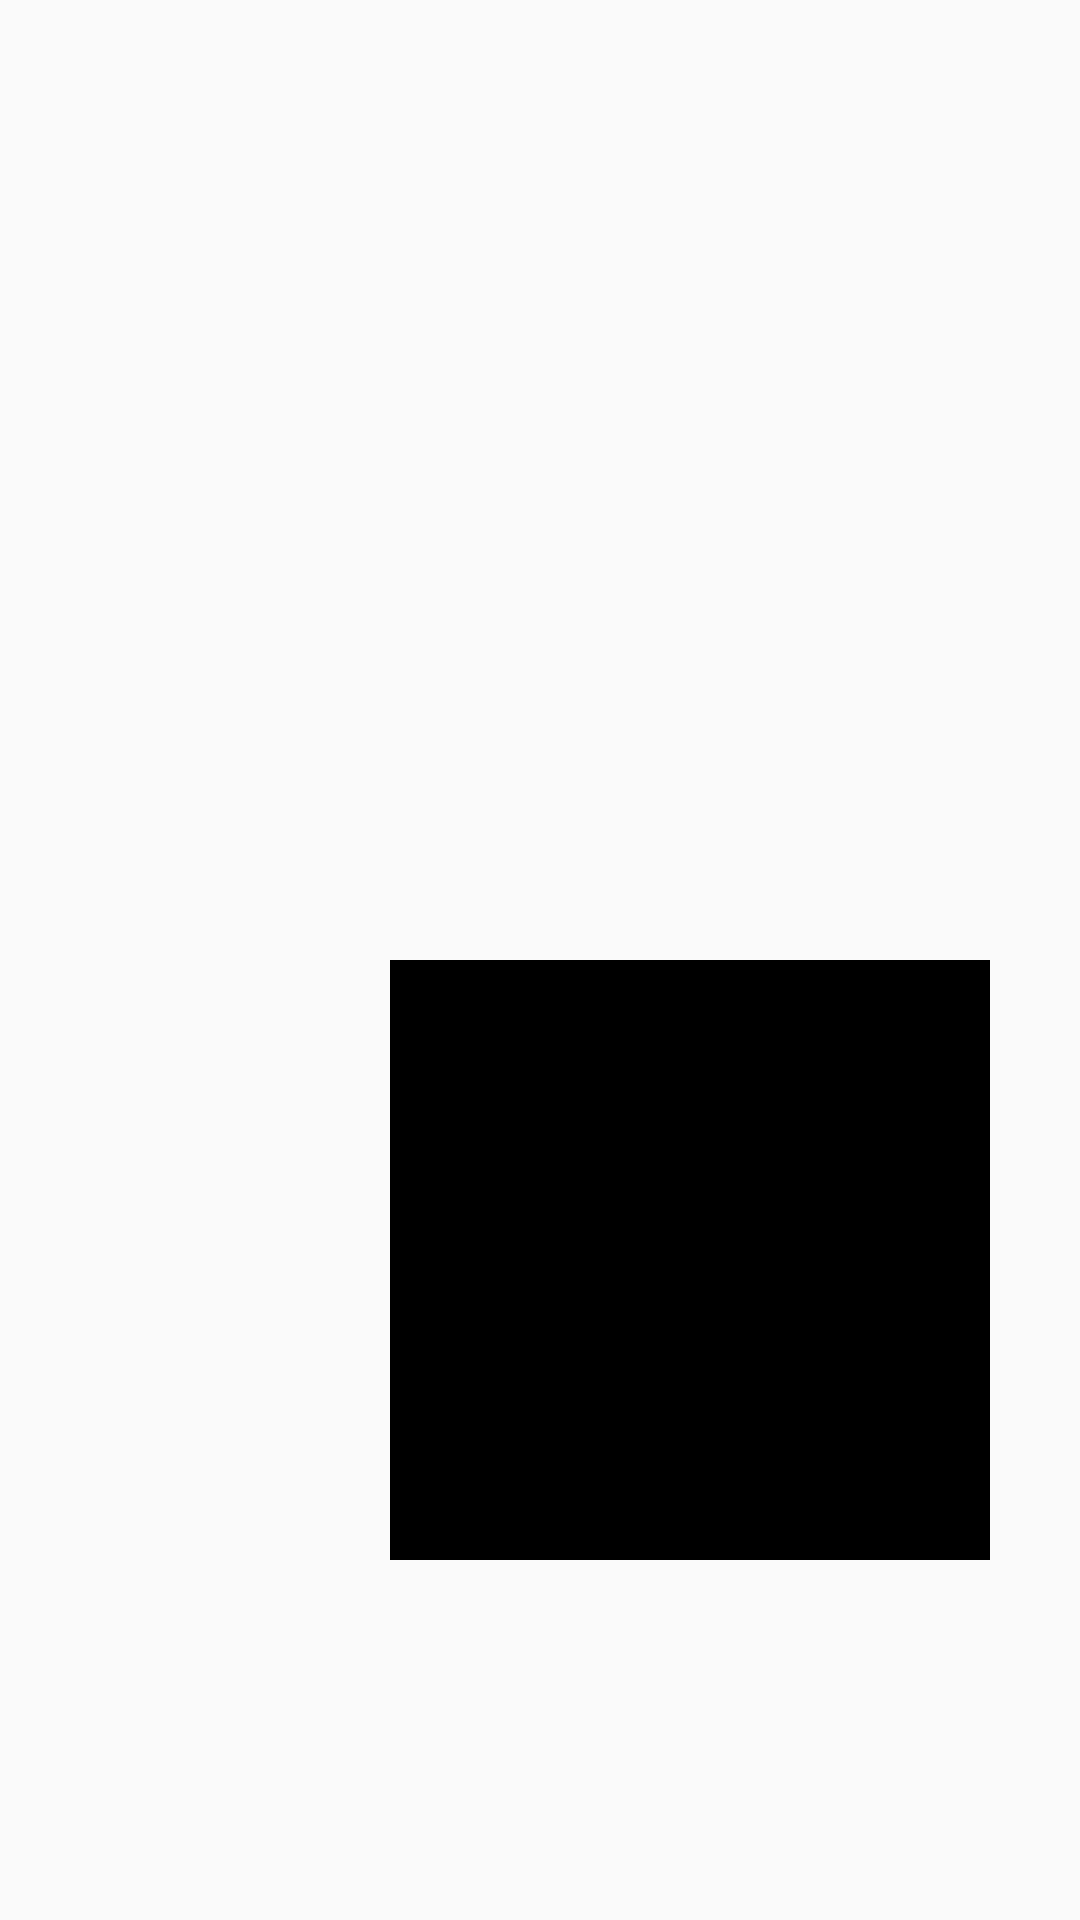

Reconstruct the res/layout file that produces this screen, plus the resources it refers to.
<!-- AndroidManifest.xml: application theme AppTheme -->
<!-- res/layout/list_beacon_iem.xml -->
<?xml version="1.0" encoding="utf-8"?>
<LinearLayout xmlns:android="http://schemas.android.com/apk/res/android"
    android:orientation="horizontal" android:layout_width="match_parent"
    android:layout_height="match_parent"
    android:gravity="center">
    <ImageView
        android:layout_width="200dp"
        android:layout_height="200dp"
        android:background="@android:color/black"
        android:layout_marginStart="100dp"
        android:layout_marginRight="100dp"
        android:layout_marginTop="100dp"
        android:id="@+id/imgview" />
</LinearLayout>
<!-- resources referenced by this layout -->
<resources>
  <style name="AppTheme" parent="Theme.AppCompat.Light.NoActionBar">
          
      </style>
</resources>
